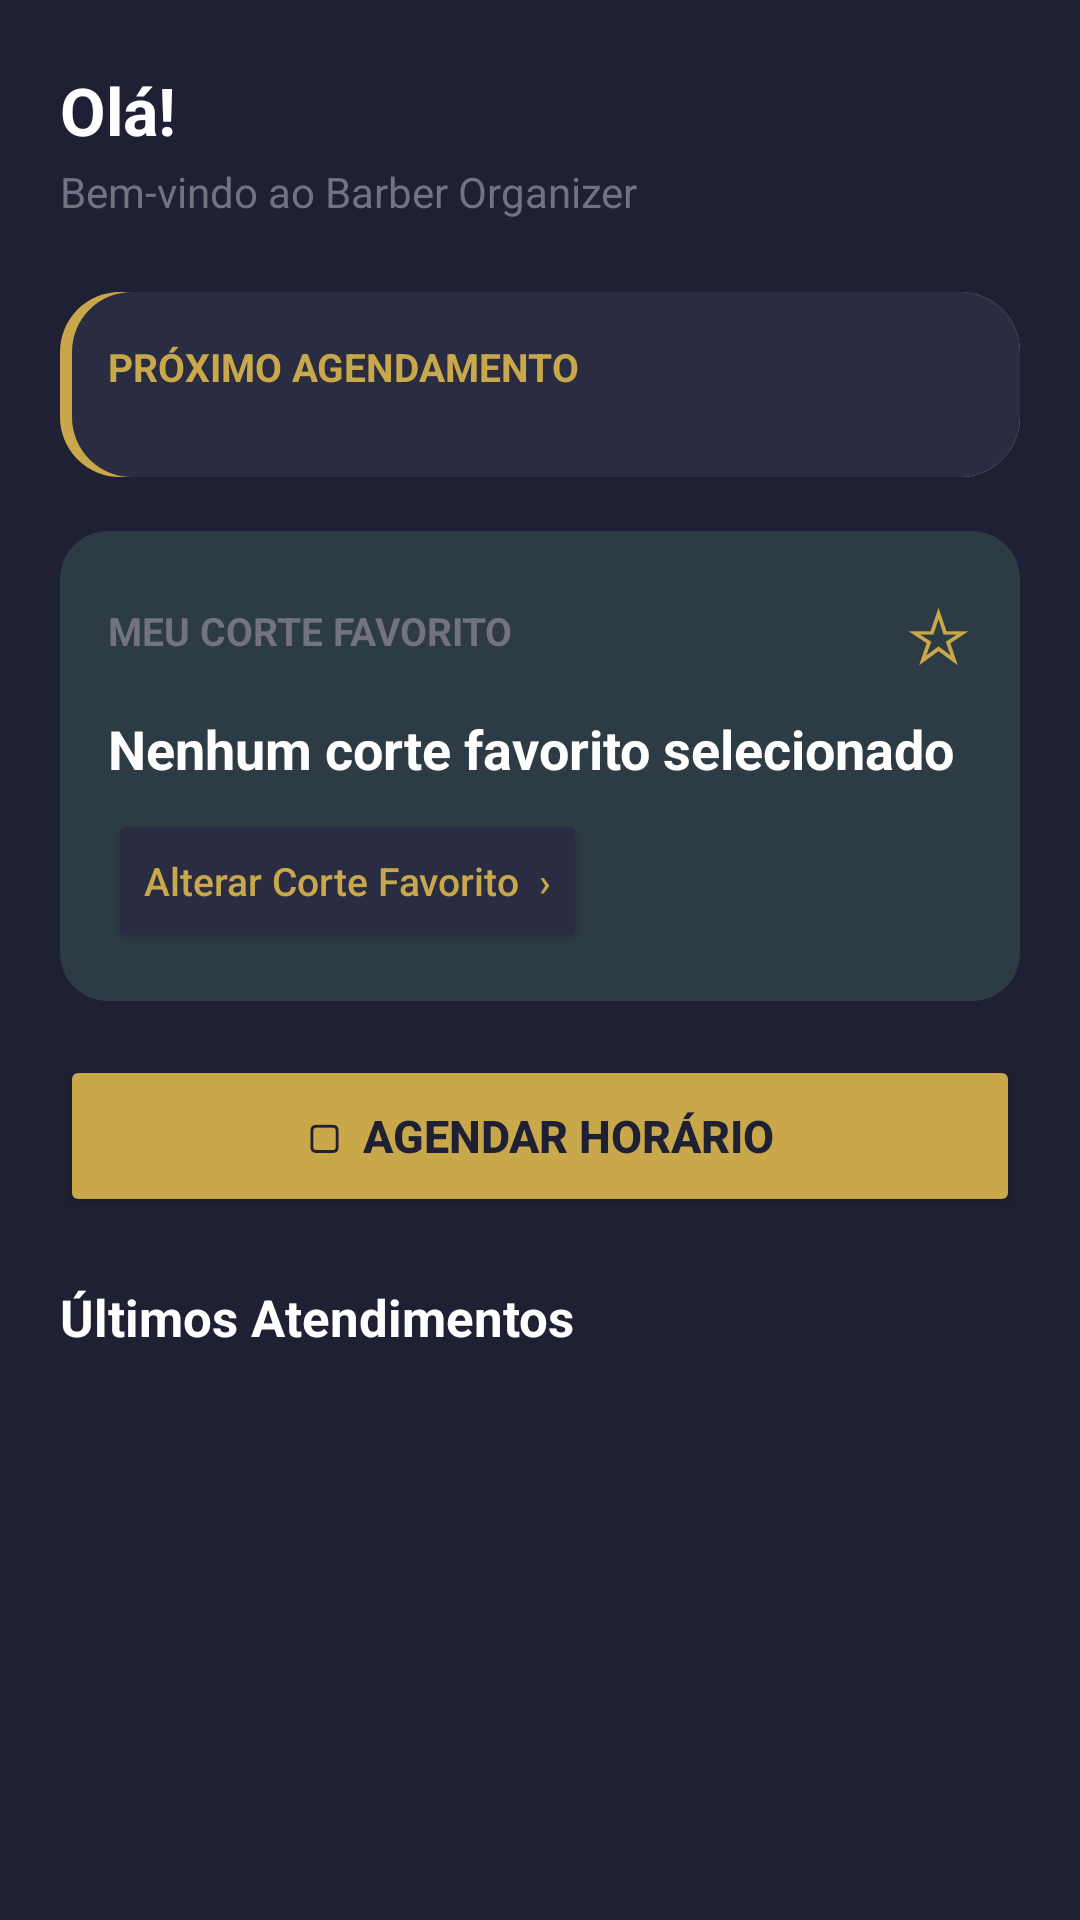

The Android layout XML behind this screen, and the referenced resources:
<!-- AndroidManifest.xml: application theme Theme.BarberOrganzier -->
<!-- res/layout/fragment_cliente_home.xml -->
<?xml version="1.0" encoding="utf-8"?>
<ScrollView xmlns:android="http://schemas.android.com/apk/res/android"
    android:layout_width="match_parent"
    android:layout_height="match_parent"
    android:background="@color/bg_dark"
    android:fillViewport="true"
    android:clipToPadding="false">
    <LinearLayout
        android:id="@+id/conteudoHomeCliente"
        android:layout_width="match_parent"
        android:layout_height="wrap_content"
        android:orientation="vertical"
        android:paddingStart="20dp"
        android:paddingTop="22dp"
        android:paddingEnd="20dp"
        android:paddingBottom="24dp">
        <TextView
            android:id="@+id/tituloHomeCliente"
            android:layout_width="match_parent"
            android:layout_height="wrap_content"
            android:text="Olá!"
            android:textColor="@color/text_white"
            android:textSize="22sp"
            android:textStyle="bold" />
        <TextView
            android:layout_width="match_parent"
            android:layout_height="wrap_content"
            android:layout_marginTop="3dp"
            android:text="Bem-vindo ao Barber Organizer"
            android:textColor="@color/text_gray"
            android:textSize="14sp" />

        <LinearLayout
            android:layout_width="match_parent"
            android:layout_height="wrap_content"
            android:layout_marginTop="24dp"
            android:orientation="vertical"
            android:padding="16dp"
            android:background="@drawable/bg_card_accent_left">
            <LinearLayout android:layout_width="match_parent" android:layout_height="wrap_content" android:gravity="center_vertical" android:orientation="horizontal">
                <TextView android:layout_width="0dp" android:layout_height="wrap_content" android:layout_weight="1" android:text="PRÓXIMO AGENDAMENTO" android:textColor="@color/gold_accent" android:textSize="13sp" android:textStyle="bold" />
                <TextView android:id="@+id/txtStatusProximoCliente" android:layout_width="wrap_content" android:layout_height="wrap_content" android:text="" android:textColor="@color/status_confirmed" android:textSize="11sp" android:textStyle="bold" />
            </LinearLayout>
            <LinearLayout android:id="@+id/listaProximosCliente" android:layout_width="match_parent" android:layout_height="wrap_content" android:orientation="vertical" android:layout_marginTop="12dp" />
        </LinearLayout>

        <LinearLayout
            android:layout_width="match_parent"
            android:layout_height="wrap_content"
            android:layout_marginTop="18dp"
            android:orientation="vertical"
            android:padding="16dp"
            android:background="@drawable/bg_list_item">
            <LinearLayout android:layout_width="match_parent" android:layout_height="wrap_content" android:gravity="center_vertical" android:orientation="horizontal">
                <TextView android:layout_width="0dp" android:layout_height="wrap_content" android:layout_weight="1" android:text="MEU CORTE FAVORITO" android:textColor="@color/text_gray" android:textSize="13sp" android:textStyle="bold" />
                <TextView android:layout_width="wrap_content" android:layout_height="wrap_content" android:text="☆" android:textColor="@color/gold_accent" android:textSize="25sp" />
            </LinearLayout>
            <TextView android:id="@+id/txtCorteFavoritoAtual" android:layout_width="match_parent" android:layout_height="wrap_content" android:layout_marginTop="10dp" android:text="Nenhum corte favorito selecionado" android:textColor="@color/text_white" android:textSize="18sp" android:textStyle="bold" />
            <Button android:id="@+id/btnEditarCorteFavorito" android:layout_width="wrap_content" android:layout_height="wrap_content" android:layout_marginTop="8dp" android:backgroundTint="@color/card_background" android:text="Alterar Corte Favorito  ›" android:textAllCaps="false" android:textColor="@color/gold_accent" android:textSize="13sp" />
            <LinearLayout android:id="@+id/editorCorteFavorito" android:layout_width="match_parent" android:layout_height="wrap_content" android:orientation="vertical" android:visibility="gone" android:layout_marginTop="4dp">
                <Spinner android:id="@+id/spCortesFavoritos" android:layout_width="match_parent" android:layout_height="48dp" android:background="@drawable/bg_campo_login" android:paddingStart="10dp" android:paddingEnd="10dp" />
                <Button android:id="@+id/btnSalvarCorteFavorito" android:layout_width="match_parent" android:layout_height="46dp" android:layout_marginTop="8dp" android:backgroundTint="@color/gold_accent" android:text="Salvar corte favorito" android:textAllCaps="false" android:textColor="@color/bg_dark" android:textStyle="bold" />
            </LinearLayout>
        </LinearLayout>

        <Button
            android:id="@+id/btnIrAgendar"
            android:layout_width="match_parent"
            android:layout_height="54dp"
            android:layout_marginTop="18dp"
            android:backgroundTint="@color/gold_accent"
            android:text="▢  AGENDAR HORÁRIO"
            android:textAllCaps="false"
            android:textColor="@color/bg_dark"
            android:textSize="15sp"
            android:textStyle="bold" />

        <TextView android:layout_width="match_parent" android:layout_height="wrap_content" android:layout_marginTop="22dp" android:text="Últimos Atendimentos" android:textColor="@color/text_white" android:textSize="17sp" android:textStyle="bold" />
        <LinearLayout android:id="@+id/listaUltimosAtendimentosCliente" android:layout_width="match_parent" android:layout_height="wrap_content" android:orientation="vertical" android:layout_marginTop="10dp" />
    </LinearLayout>
</ScrollView>
<!-- resources referenced by this layout -->
<resources>
  <color name="bg_dark">#1F2033</color>
  <color name="card_background">#2A2D42</color>
  <color name="gold_accent">#C9A84C</color>
  <color name="status_confirmed">#4CB050</color>
  <color name="text_gray">#737380</color>
  <color name="text_white">#FFFFFF</color>
  <!-- drawable bg_campo_login (drawable) -->
  <?xml version="1.0" encoding="utf-8"?>
  <shape xmlns:android="http://schemas.android.com/apk/res/android"
      android:shape="rectangle">
  
      <solid android:color="#2C2E43" />
  
      <stroke
          android:width="1dp"
          android:color="#41445C" />
  
      <corners android:radius="24dp" />
  
  </shape>
  <!-- drawable bg_card_accent_left (drawable) -->
  <?xml version="1.0" encoding="utf-8"?>
  <layer-list xmlns:android="http://schemas.android.com/apk/res/android">
      <item>
          <shape android:shape="rectangle">
              <solid android:color="@color/gold_accent"/>
              <corners android:radius="20dp"/>
          </shape>
      </item>
      <item android:left="4dp">
          <shape android:shape="rectangle">
              <solid android:color="@color/card_background"/>
              <corners android:radius="20dp"/>
          </shape>
      </item>
  </layer-list>
  <!-- drawable bg_list_item (drawable) -->
  <?xml version="1.0" encoding="utf-8"?>
  <shape xmlns:android="http://schemas.android.com/apk/res/android"
      android:shape="rectangle">
      <solid android:color="@color/list_item_bg" />
      <corners android:radius="16dp" />
  </shape>
  <style name="Theme.BarberOrganzier" parent="Base.Theme.BarberOrganzier" />
  <color name="list_item_bg">#2D3B44</color>
  <style name="Base.Theme.BarberOrganzier" parent="Theme.Material3.DayNight.NoActionBar">
          
          
      </style>
</resources>
